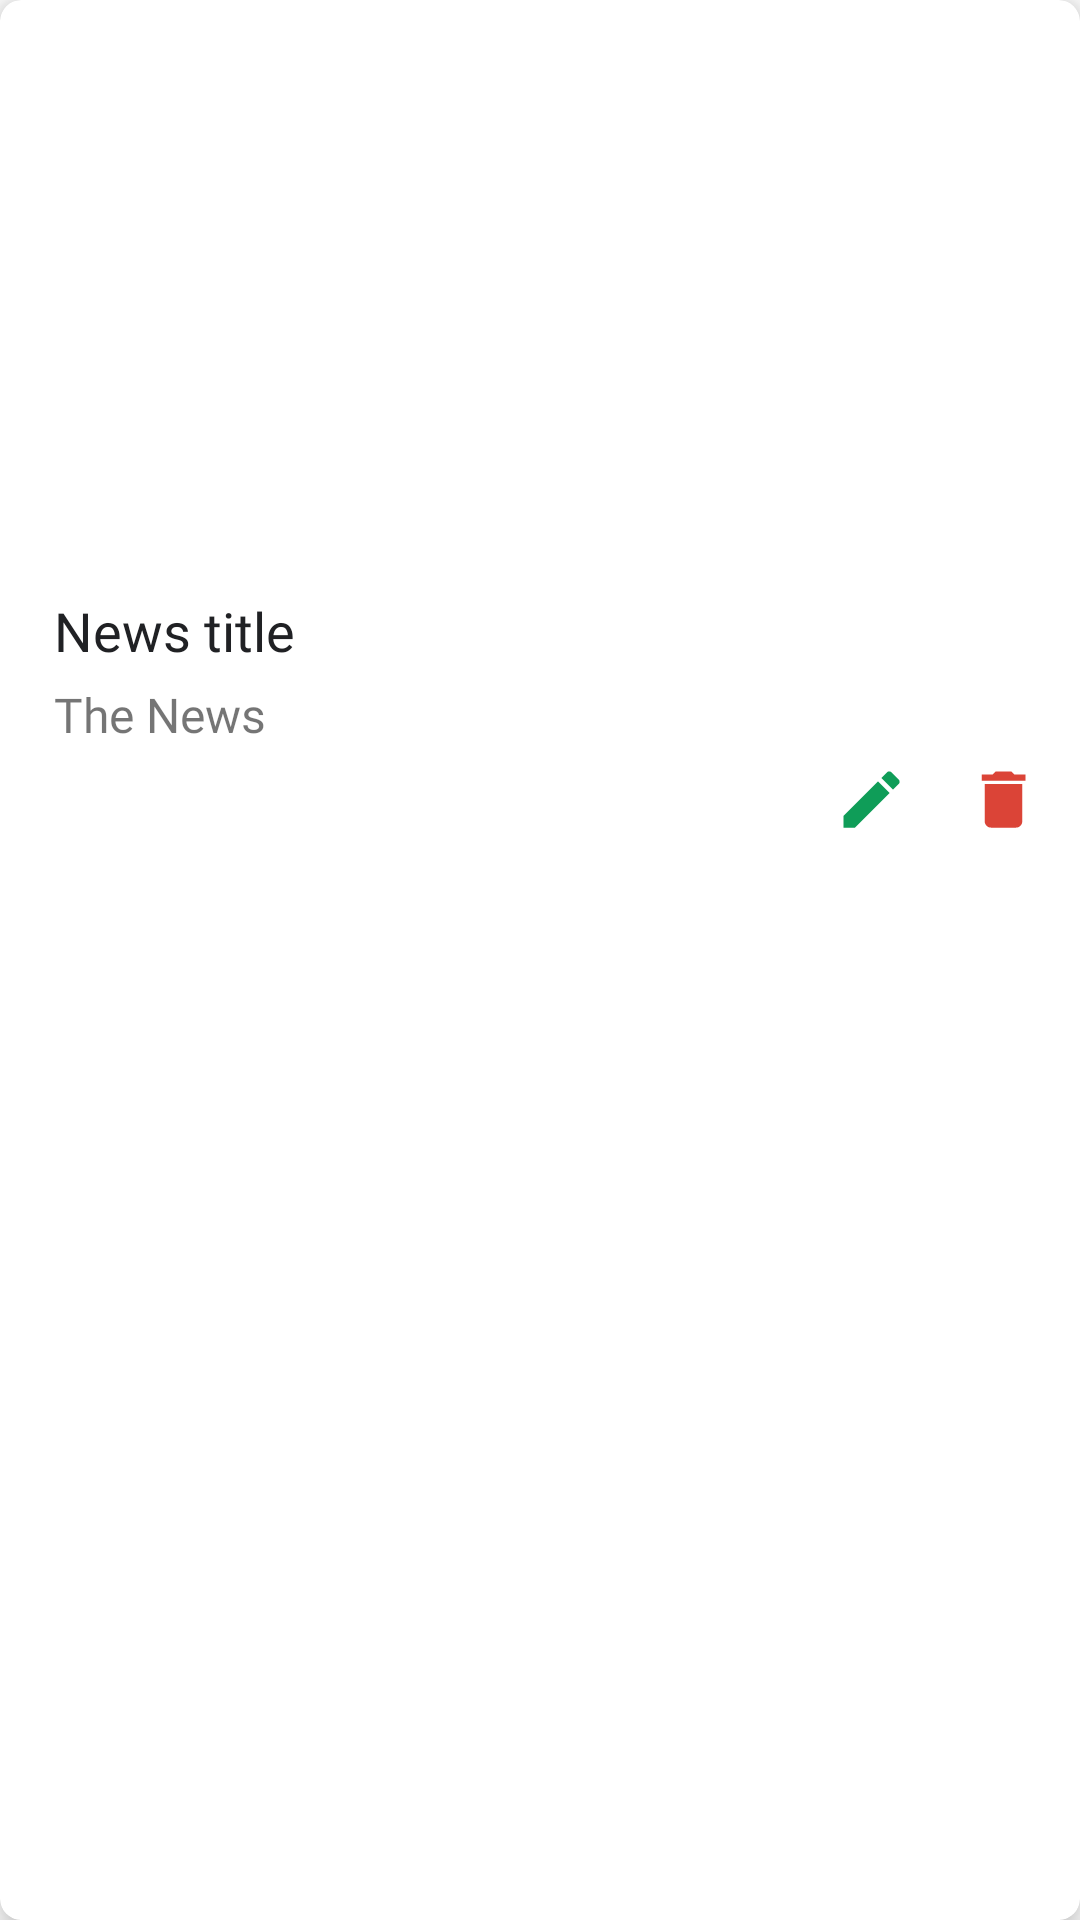

Produce the Android XML layout that renders to this screen, including the resource entries it uses.
<!-- AndroidManifest.xml: application theme Theme.UniversityITSchool -->
<!-- res/layout/recycle_news.xml -->
<?xml version="1.0" encoding="utf-8"?>
<com.google.android.material.card.MaterialCardView xmlns:android="http://schemas.android.com/apk/res/android"
    xmlns:app="http://schemas.android.com/apk/res-auto"
    android:layout_width="wrap_content"
    android:layout_height="wrap_content"
    android:layout_margin="5dp"
    android:clickable="true"
    app:cardCornerRadius="7dp"
    app:cardElevation="7dp">

    <RelativeLayout
        android:layout_width="match_parent"
        android:layout_height="match_parent"
        android:padding="3dp">

        <ImageView
            android:id="@+id/newsImg"
            android:layout_width="match_parent"
            android:layout_height="180dp"
            android:layout_marginStart="5dp"
            android:layout_marginTop="5dp"
            android:layout_marginEnd="5dp"
            android:layout_marginBottom="5dp" />

        <TextView
            android:id="@+id/newsTitle"
            android:layout_width="match_parent"
            android:layout_height="wrap_content"
            android:layout_below="@+id/newsImg"
            android:layout_marginHorizontal="5dp"
            android:layout_marginTop="5dp"
            android:fontFamily="@font/poppins_medium"
            android:paddingHorizontal="10dp"
            android:text="News title"
            android:textColor="@color/light_black"
            android:textSize="18sp" />

        <TextView
            android:id="@+id/theNews"
            android:layout_width="match_parent"
            android:layout_height="wrap_content"
            android:layout_below="@+id/newsTitle"
            android:layout_marginHorizontal="5dp"
            android:layout_marginVertical="5dp"
            android:fontFamily="@font/poppins_medium"
            android:paddingHorizontal="10dp"
            android:text="The News"
            android:textSize="16sp" />

        <LinearLayout
            android:layout_width="match_parent"
            android:layout_height="wrap_content"
            android:layout_below="@id/theNews"
            android:gravity="end"
            android:orientation="horizontal">

            <ImageView
                android:id="@+id/btnEdit9"
                android:layout_width="25dp"
                android:layout_height="25dp"
                android:layout_marginEnd="19dp"
                android:layout_marginBottom="5dp"
                android:src="@drawable/ic_baseline_edit_24"
                app:tint="@color/green"></ImageView>

            <ImageView
                android:id="@+id/btnDelete9"
                android:layout_width="25dp"
                android:layout_height="25dp"
                android:layout_marginEnd="10dp"
                android:layout_marginBottom="5dp"
                android:src="@drawable/ic_baseline_delete_24"
                app:tint="@color/red"></ImageView>

        </LinearLayout>
    </RelativeLayout>

</com.google.android.material.card.MaterialCardView>
<!-- resources referenced by this layout -->
<resources>
  <color name="green">#0F9D58</color>
  <color name="light_black">#202124</color>
  <color name="red">#DB4437</color>
  <!-- drawable ic_baseline_delete_24 (drawable) -->
  <vector android:height="24dp" android:tint="#07202A"
      android:viewportHeight="24" android:viewportWidth="24"
      android:width="24dp" xmlns:android="http://schemas.android.com/apk/res/android">
      <path android:fillColor="@android:color/white" android:pathData="M6,19c0,1.1 0.9,2 2,2h8c1.1,0 2,-0.9 2,-2V7H6v12zM19,4h-3.5l-1,-1h-5l-1,1H5v2h14V4z"/>
  </vector>
  <!-- drawable ic_baseline_edit_24 (drawable) -->
  <vector android:height="24dp" android:tint="#07202A"
      android:viewportHeight="24" android:viewportWidth="24"
      android:width="24dp" xmlns:android="http://schemas.android.com/apk/res/android">
      <path android:fillColor="@android:color/white" android:pathData="M3,17.25V21h3.75L17.81,9.94l-3.75,-3.75L3,17.25zM20.71,7.04c0.39,-0.39 0.39,-1.02 0,-1.41l-2.34,-2.34c-0.39,-0.39 -1.02,-0.39 -1.41,0l-1.83,1.83 3.75,3.75 1.83,-1.83z"/>
  </vector>
  <style name="Theme.UniversityITSchool" parent="Theme.MaterialComponents.Light.DarkActionBar">
          
          <item name="colorPrimary">@color/lightBlue</item>
          <item name="colorPrimaryVariant">@color/lightBluePro</item>
          <item name="colorOnPrimary">@color/white</item>
          
          <item name="colorSecondary">@color/teal_200</item>
          <item name="colorSecondaryVariant">@color/teal_700</item>
          <item name="colorOnSecondary">@color/black</item>
          
          <item name="android:statusBarColor" tools:targetApi="l">?attr/colorPrimaryVariant</item>
          
          <item name="drawerArrowStyle">@style/DrawerIcon</item>
          <item name="windowActionBar">false</item>
          <item name="windowNoTitle">true</item>
      </style>
  <color name="lightBlue">#04161d</color>
  <color name="lightBluePro">#07202a</color>
  <color name="white">#FFFFFFFF</color>
  <color name="teal_200">#FF03DAC5</color>
  <color name="teal_700">#FF018786</color>
  <color name="black">#FF000000</color>
  <style name="DrawerIcon" parent="Widget.AppCompat.DrawerArrowToggle">
          <item name="color">@color/lightBluePro</item>
      </style>
</resources>
